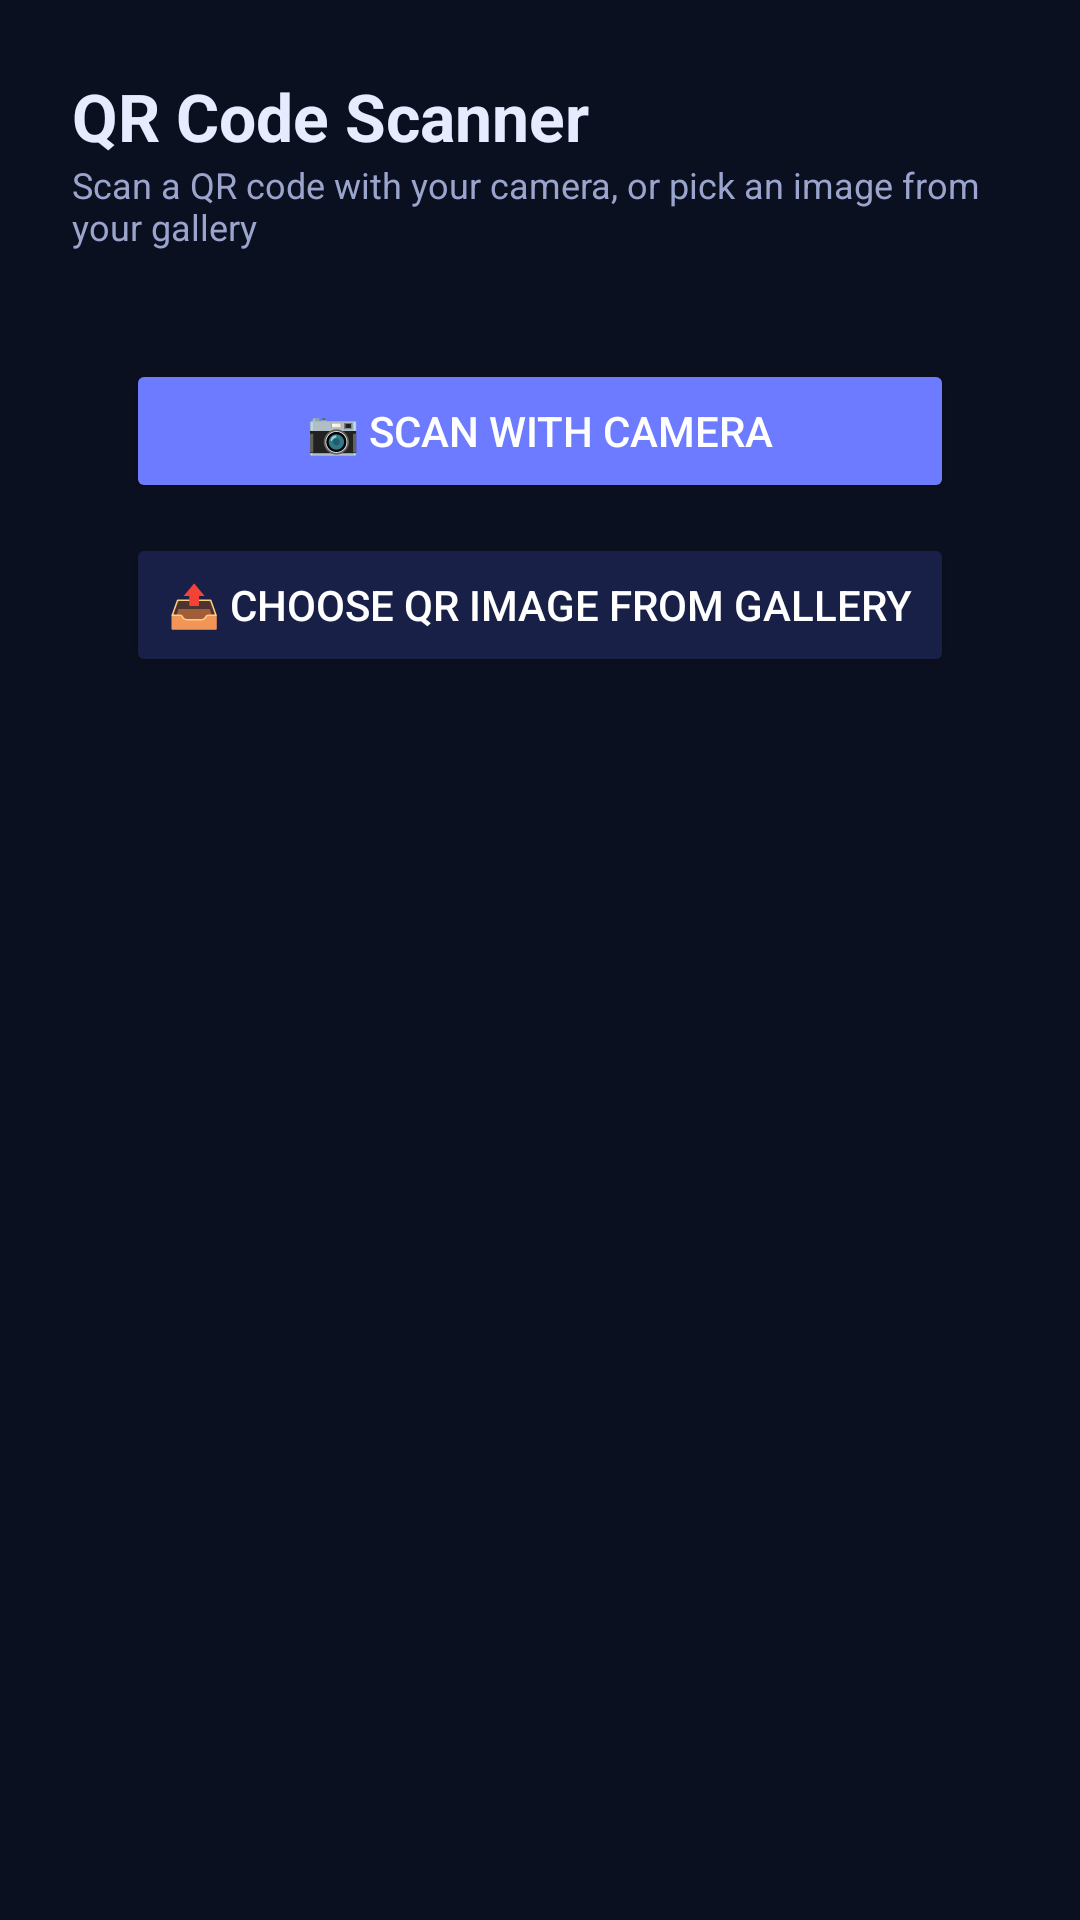

The Android layout XML behind this screen, and the referenced resources:
<!-- AndroidManifest.xml: application theme Theme.ShieldX -->
<!-- res/layout/fragment_qr_scanner.xml -->
<?xml version="1.0" encoding="utf-8"?>
<ScrollView xmlns:android="http://schemas.android.com/apk/res/android"
    android:layout_width="match_parent"
    android:layout_height="match_parent"
    android:background="@color/bg"
    android:fillViewport="true">

    <LinearLayout
        android:layout_width="match_parent"
        android:layout_height="wrap_content"
        android:orientation="vertical"
        android:padding="24dp">

        <TextView android:layout_width="wrap_content" android:layout_height="wrap_content"
            android:text="QR Code Scanner" android:textColor="@color/text" android:textSize="22sp" android:textStyle="bold" />
        <TextView android:layout_width="wrap_content" android:layout_height="wrap_content"
            android:layout_marginBottom="18dp"
            android:text="Scan a QR code with your camera, or pick an image from your gallery"
            android:textColor="@color/text_dim" android:textSize="12sp" />

        <LinearLayout
            android:layout_width="match_parent"
            android:layout_height="wrap_content"
            android:orientation="vertical"
            android:background="@drawable/bg_card"
            android:padding="18dp">

            <Button
                android:id="@+id/scanCameraButton"
                android:layout_width="match_parent"
                android:layout_height="wrap_content"
                android:backgroundTint="@color/accent"
                android:text="📷 Scan with Camera"
                android:textColor="@android:color/white" />

            <Button
                android:id="@+id/pickImageButton"
                android:layout_width="match_parent"
                android:layout_height="wrap_content"
                android:layout_marginTop="10dp"
                android:backgroundTint="@color/card2"
                android:text="📤 Choose QR Image from Gallery"
                android:textColor="@android:color/white" />

            <ImageView
                android:id="@+id/previewImage"
                android:layout_width="match_parent"
                android:layout_height="180dp"
                android:layout_marginTop="12dp"
                android:scaleType="fitCenter"
                android:visibility="gone" />

            <TextView
                android:id="@+id/statusText"
                android:layout_width="wrap_content"
                android:layout_height="wrap_content"
                android:layout_marginTop="10dp"
                android:textColor="@color/text_dim"
                android:textSize="12sp"
                android:text="" />

            <TextView
                android:id="@+id/decodedText"
                android:layout_width="match_parent"
                android:layout_height="wrap_content"
                android:layout_marginTop="6dp"
                android:background="@drawable/bg_input"
                android:padding="10dp"
                android:fontFamily="monospace"
                android:textColor="@color/text_dim"
                android:textSize="11sp"
                android:visibility="gone" />

            <LinearLayout
                android:id="@+id/resultContainer"
                android:layout_width="match_parent"
                android:layout_height="wrap_content"
                android:layout_marginTop="14dp"
                android:visibility="gone" />

        </LinearLayout>
    </LinearLayout>
</ScrollView>
<!-- resources referenced by this layout -->
<resources>
  <color name="accent">#6C7BFF</color>
  <color name="bg">#0B1020</color>
  <color name="card2">#182047</color>
  <color name="text">#E7EBFF</color>
  <color name="text_dim">#9AA4CC</color>
  <!-- drawable bg_input (drawable) -->
  <?xml version="1.0" encoding="utf-8"?>
  <shape xmlns:android="http://schemas.android.com/apk/res/android">
      <solid android:color="@color/bg2" />
      <corners android:radius="10dp" />
      <stroke android:width="1dp" android:color="@color/border" />
  </shape>
  <style name="Theme.ShieldX" parent="Theme.MaterialComponents.DayNight.NoActionBar">
          <item name="android:windowBackground">@color/bg</item>
          <item name="colorPrimary">@color/accent</item>
          <item name="colorPrimaryDark">@color/bg</item>
          <item name="colorAccent">@color/accent2</item>
          <item name="android:statusBarColor">@color/bg</item>
          <item name="android:textColorPrimary">@color/text</item>
      </style>
  <color name="bg2">#11172B</color>
  <color name="border">#242C4D</color>
  <color name="accent2">#9B5CFF</color>
</resources>
